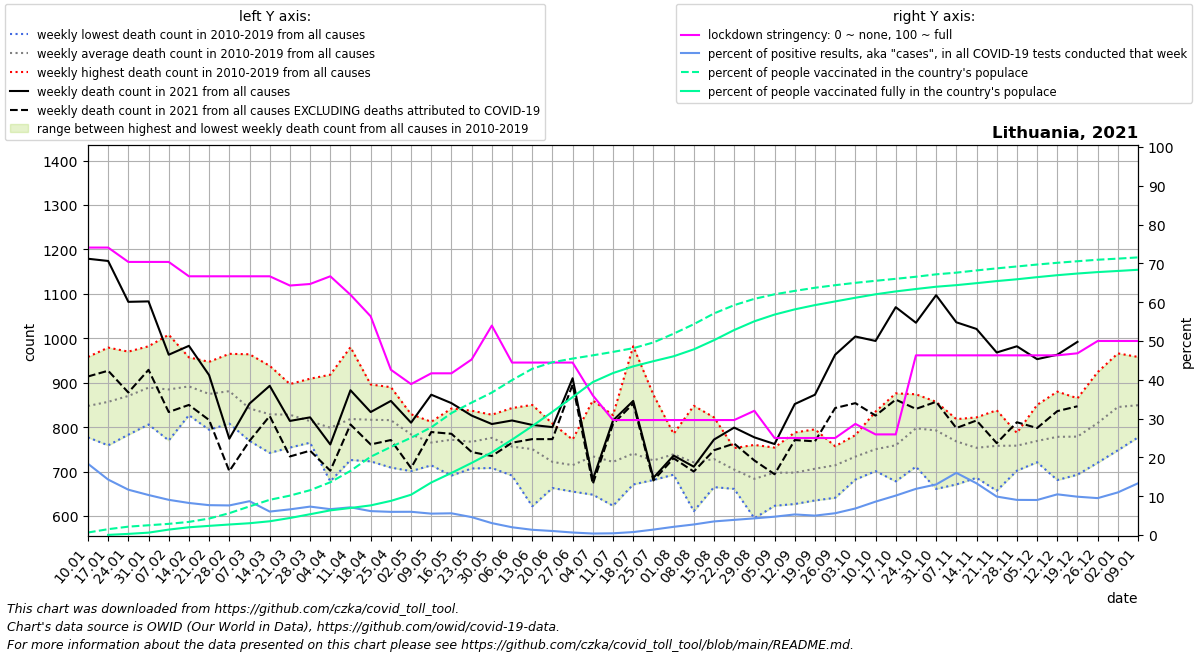

Data behind this chart, as committed beside it:
date, location, time_unit, time, deaths_2010_all_ages, deaths_2011_all_ages, deaths_2012_all_ages, deaths_2013_all_ages, deaths_2014_all_ages, deaths_2015_all_ages, deaths_2016_all_ages, deaths_2017_all_ages, deaths_2018_all_ages, deaths_2019_all_ages, deaths_2020_all_ages, deaths_2021_all_ages, new_deaths, new_cases_smoothed, new_tests_smoothed, stringency_index, people_vaccinated, people_fully_vaccinated, population, positive_test_percent
2021-01-10, Lithuania, weekly, 1, 808.0, 872.0, 835.0, 870.0, 777.0, 844.0, 845.0, 958.0, 826.0, 842.0, 812.0, 1179, 265.0, 2056, 11197, 74.07, 17517, , 2689862, 18.37
2021-01-17, Lithuania, weekly, 2, 876.0, 820.0, 835.0, 911.0, 759.0, 827.0, 896.0, 979.0, 788.0, 878.0, 803.0, 1174, 247.0, 1502, 10507, 74.07, 40518, 1094, 2689862, 14.29
2021-01-24, Lithuania, weekly, 3, 819.0, 828.0, 783.0, 881.0, 791.0, 905.0, 936.0, 970.0, 879.0, 910.0, 787.0, 1082, 204.0, 1034, 8856, 70.37, 58070, 7861, 2689862, 11.68
2021-01-31, Lithuania, weekly, 4, 902.0, 806.0, 806.0, 974.0, 845.0, 853.0, 906.0, 953.0, 862.0, 982.0, 786.0, 1083, 154.0, 896.1, 8692, 70.37, 67728, 16517, 2689862, 10.31
2021-02-07, Lithuania, weekly, 5, 874.0, 806.0, 832.0, 1008, 770.0, 881.0, 913.0, 958.0, 911.0, 895.0, 762.0, 963.0, 129.0, 699.8, 7714, 70.37, 77406, 37669, 2689862, 9.072
2021-02-14, Lithuania, weekly, 6, 827.0, 858.0, 878.0, 934.0, 922.0, 873.0, 891.0, 923.0, 957.0, 854.0, 764.0, 983.0, 133.0, 571.3, 6914, 66.67, 91008, 53732, 2689862, 8.262
2021-02-21, Lithuania, weekly, 7, 861.0, 879.0, 906.0, 926.0, 794.0, 921.0, 836.0, 877.0, 947.0, 800.0, 809.0, 917.0, 101.0, 503.6, 6543, 66.67, 114149, 63552, 2689862, 7.697
2021-02-28, Lithuania, weekly, 8, 844.0, 907.0, 849.0, 921.0, 808.0, 918.0, 862.0, 905.0, 965.0, 831.0, 707.0, 774.0, 73.0, 552.2, 7244, 66.67, 151550, 72958, 2689862, 7.624
2021-03-07, Lithuania, weekly, 9, 789.0, 843.0, 829.0, 867.0, 769.0, 922.0, 826.0, 828.0, 964.0, 783.0, 807.0, 853.0, 84.0, 652, 7478, 66.67, 198467, 81781, 2689862, 8.719
2021-03-14, Lithuania, weekly, 10, 877.0, 938.0, 742.0, 751.0, 775.0, 911.0, 820.0, 790.0, 903.0, 783.0, 773.0, 893.0, 68.0, 440.5, 7286, 66.67, 244157, 95299, 2689862, 6.046
2021-03-21, Lithuania, weekly, 11, 755.0, 897.0, 821.0, 887.0, 822.0, 896.0, 826.0, 763.0, 858.0, 754.0, 773.0, 814.0, 80.0, 502, 7591, 64.29, 273082, 118020, 2689862, 6.613
2021-03-28, Lithuania, weekly, 12, 789.0, 825.0, 782.0, 852.0, 865.0, 909.0, 766.0, 765.0, 802.0, 780.0, 804.0, 822.0, 75.0, 620.8, 8475, 64.68, 310660, 144169, 2689862, 7.326
2021-04-04, Lithuania, weekly, 13, 757.0, 776.0, 770.0, 918.0, 834.0, 859.0, 824.0, 771.0, 800.0, 678.0, 816.0, 761.0, 59.0, 747.6, 11214, 66.67, 365742, 170880, 2689862, 6.667
2021-04-11, Lithuania, weekly, 14, 791.0, 860.0, 760.0, 980.0, 814.0, 849.0, 790.0, 757.0, 856.0, 726.0, 775.0, 883.0, 77.0, 877.4, 12292, 61.9, 444543, 187402, 2689862, 7.138
2021-04-18, Lithuania, weekly, 15, 797.0, 845.0, 864.0, 896.0, 819.0, 867.0, 804.0, 761.0, 790.0, 723.0, 803.0, 834.0, 73.0, 1029, 16695, 56.35, 542606, 205454, 2689862, 6.162
2021-04-25, Lithuania, weekly, 16, 790.0, 866.0, 871.0, 852.0, 852.0, 890.0, 793.0, 749.0, 785.0, 709.0, 784.0, 859.0, 88.0, 1076, 18017, 42.59, 610285, 236679, 2689862, 5.972
2021-05-02, Lithuania, weekly, 17, 829.0, 792.0, 784.0, 817.0, 799.0, 791.0, 773.0, 778.0, 701.0, 773.0, 786.0, 810.0, 102.0, 1136, 18968, 38.89, 674256, 279390, 2689862, 5.99
2021-05-09, Lithuania, weekly, 18, 754.0, 761.0, 812.0, 807.0, 774.0, 783.0, 767.0, 742.0, 739.0, 714.0, 769.0, 873.0, 84.0, 1180, 21414, 41.67, 746557, 364059, 2689862, 5.512
2021-05-16, Lithuania, weekly, 19, 842.0, 805.0, 720.0, 810.0, 726.0, 796.0, 757.0, 793.0, 777.0, 691.0, 717.0, 854.0, 69.0, 1163, 20779, 41.67, 845195, 430368, 2689862, 5.597
2021-05-23, Lithuania, weekly, 20, 837.0, 792.0, 775.0, 831.0, 754.0, 763.0, 723.0, 762.0, 726.0, 707.0, 733.0, 826.0, 82.0, 902.4, 19554, 45.24, 917957, 499923, 2689862, 4.615
2021-05-30, Lithuania, weekly, 21, 734.0, 776.0, 802.0, 737.0, 828.0, 802.0, 813.0, 771.0, 708.0, 788.0, 715.0, 807.0, 72.0, 599.6, 19539, 53.97, 987497, 572924, 2689862, 3.069
2021-06-06, Lithuania, weekly, 22, 819.0, 786.0, 737.0, 764.0, 703.0, 780.0, 843.0, 691.0, 730.0, 708.0, 745.0, 815.0, 50.0, 392.8, 19628, 44.44, 1073776, 661037, 2689862, 2.001
2021-06-13, Lithuania, weekly, 23, 771.0, 836.0, 777.0, 741.0, 671.0, 850.0, 727.0, 723.0, 622.0, 788.0, 735.0, 805.0, 32.0, 239.8, 17753, 44.44, 1152206, 754947, 2689862, 1.351
2021-06-20, Lithuania, weekly, 24, 738.0, 743.0, 808.0, 663.0, 708.0, 740.0, 664.0, 703.0, 688.0, 763.0, 820.0, 800.0, 27.0, 136.5, 13168, 44.44, 1197447, 854096, 2689862, 1.037
2021-06-27, Lithuania, weekly, 25, 772.0, 665.0, 741.0, 758.0, 655.0, 749.0, 760.0, 723.0, 662.0, 660.0, 760.0, 910.0, 14.0, 60.45, 9337, 44.44, 1222985, 955897, 2689862, 0.6474
2021-07-04, Lithuania, weekly, 26, 742.0, 739.0, 705.0, 754.0, 758.0, 691.0, 860.0, 700.0, 648.0, 746.0, 811.0, 682.0, 10.0, 33.55, 8691, 35.98, 1245434, 1060094, 2689862, 0.386
2021-07-11, Lithuania, weekly, 27, 798.0, 714.0, 747.0, 703.0, 773.0, 827.0, 688.0, 668.0, 623.0, 677.0, 689.0, 815.0, 8.0, 35.65, 8026, 29.63, 1269132, 1122590, 2689862, 0.4442
2021-07-18, Lithuania, weekly, 28, 982.0, 759.0, 726.0, 689.0, 739.0, 762.0, 675.0, 711.0, 691.0, 671.0, 703.0, 859.0, 6.0, 62.25, 8159, 29.63, 1294904, 1169034, 2689862, 0.7629
2021-07-25, Lithuania, weekly, 29, 873.0, 759.0, 713.0, 690.0, 693.0, 689.0, 723.0, 697.0, 733.0, 681.0, 764.0, 686.0, 6.0, 123.1, 8777, 29.63, 1334738, 1204901, 2689862, 1.402
2021-08-01, Lithuania, weekly, 30, 736.0, 693.0, 750.0, 738.0, 777.0, 723.0, 785.0, 741.0, 719.0, 727.0, 757.0, 736.0, 6.0, 242.2, 11459, 29.63, 1395383, 1238845, 2689862, 2.114
2021-08-08, Lithuania, weekly, 31, 741.0, 650.0, 742.0, 745.0, 848.0, 727.0, 690.0, 647.0, 807.0, 611.0, 723.0, 711.0, 11.0, 373.4, 13721, 29.63, 1461316, 1286918, 2689862, 2.722
2021-08-15, Lithuania, weekly, 32, 762.0, 704.0, 671.0, 767.0, 783.0, 822.0, 665.0, 707.0, 736.0, 665.0, 726.0, 772.0, 24.0, 498.6, 14230, 29.63, 1535750, 1350424, 2689862, 3.504
2021-08-22, Lithuania, weekly, 33, 748.0, 717.0, 715.0, 670.0, 708.0, 753.0, 715.0, 680.0, 678.0, 661.0, 746.0, 799.0, 36.0, 550.7, 14105, 29.63, 1593216, 1420910, 2689862, 3.904
2021-08-29, Lithuania, weekly, 34, 695.0, 709.0, 711.0, 645.0, 691.0, 657.0, 760.0, 595.0, 694.0, 680.0, 763.0, 777.0, 52.0, 574.2, 13358, 32.01, 1636960, 1481399, 2689862, 4.298
2021-09-05, Lithuania, weekly, 35, 754.0, 637.0, 709.0, 686.0, 683.0, 704.0, 735.0, 728.0, 623.0, 715.0, 721.0, 762.0, 68.0, 623.6, 13199, 25.0, 1668470, 1528044, 2689862, 4.724
2021-09-12, Lithuania, weekly, 36, 788.0, 687.0, 671.0, 717.0, 730.0, 697.0, 709.0, 688.0, 627.0, 662.0, 673.0, 852.0, 81.0, 752.1, 14178, 25.0, 1692057, 1564066, 2689862, 5.305
2021-09-19, Lithuania, weekly, 37, 795.0, 760.0, 739.0, 744.0, 760.0, 654.0, 653.0, 679.0, 645.0, 635.0, 729.0, 873.0, 105.0, 972, 19445, 25.0, 1713853, 1593663, 2689862, 4.999
2021-09-26, Lithuania, weekly, 38, 757.0, 741.0, 728.0, 708.0, 730.0, 733.0, 732.0, 714.0, 658.0, 641.0, 721.0, 963.0, 120.0, 1236, 22018, 25.0, 1731649, 1619119, 2689862, 5.615
2021-10-03, Lithuania, weekly, 39, 769.0, 774.0, 704.0, 782.0, 725.0, 726.0, 743.0, 723.0, 682.0, 708.0, 784.0, 1004, 150.0, 1536, 22463, 28.64, 1748025, 1644538, 2689862, 6.84
2021-10-10, Lithuania, weekly, 40, 835.0, 719.0, 760.0, 773.0, 732.0, 741.0, 760.0, 768.0, 701.0, 714.0, 744.0, 994.0, 168.0, 1899, 22067, 25.93, 1762155, 1668529, 2689862, 8.605
2021-10-17, Lithuania, weekly, 41, 876.0, 758.0, 725.0, 811.0, 740.0, 738.0, 795.0, 742.0, 729.0, 678.0, 785.0, 1070, 208.0, 2237, 22016, 25.93, 1775781, 1688427, 2689862, 10.16
2021-10-24, Lithuania, weekly, 42, 874.0, 799.0, 822.0, 798.0, 792.0, 859.0, 814.0, 773.0, 711.0, 732.0, 836.0, 1035, 194.0, 2629, 22096, 46.3, 1790213, 1705214, 2689862, 11.9
2021-10-31, Lithuania, weekly, 43, 816.0, 827.0, 820.0, 775.0, 829.0, 857.0, 810.0, 777.0, 753.0, 661.0, 845.0, 1097, 240.0, 2885, 22146, 46.3, 1806924, 1720954, 2689862, 13.03
2021-11-07, Lithuania, weekly, 44, 781.0, 740.0, 809.0, 766.0, 818.0, 806.0, 794.0, 788.0, 706.0, 671.0, 853.0, 1036, 238.0, 2729, 17034, 46.3, 1818538, 1731957, 2689862, 16.02
2021-11-14, Lithuania, weekly, 45, 810.0, 777.0, 759.0, 731.0, 759.0, 739.0, 822.0, 732.0, 686.0, 720.0, 877.0, 1021, 206.0, 2549, 19127, 46.3, 1834026, 1745724, 2689862, 13.33
2021-11-21, Lithuania, weekly, 46, 759.0, 838.0, 801.0, 735.0, 708.0, 815.0, 802.0, 784.0, 681.0, 657.0, 952.0, 968.0, 204.0, 1970, 19882, 46.3, 1848226, 1760139, 2689862, 9.911
2021-11-28, Lithuania, weekly, 47, 776.0, 771.0, 759.0, 758.0, 787.0, 757.0, 776.0, 770.0, 727.0, 702.0, 1099, 982.0, 171.0, 1748, 19305, 46.3, 1861419, 1772664, 2689862, 9.053
2021-12-05, Lithuania, weekly, 48, 850.0, 801.0, 787.0, 749.0, 753.0, 761.0, 752.0, 721.0, 741.0, 774.0, 1109, 953.0, 155.0, 1695, 18769, 46.3, 1874775, 1787414, 2689862, 9.028
2021-12-12, Lithuania, weekly, 49, 880.0, 779.0, 750.0, 749.0, 772.0, 786.0, 752.0, 790.0, 843.0, 681.0, 1238, 963.0, 127.0, 1685, 16066, 46.3, 1886908, 1800946, 2689862, 10.49
2021-12-19, Lithuania, weekly, 50, 865.0, 809.0, 838.0, 764.0, 787.0, 773.0, 759.0, 693.0, 773.0, 726.0, 1220, 992.0, 145.0, 1614, 16338, 46.83, 1897684, 1812513, 2689862, 9.877
2021-12-26, Lithuania, weekly, 51, 879.0, 821.0, 924.0, 781.0, 775.0, 786.0, 856.0, 781.0, 770.0, 720.0, 1371, , 168.0, 1468, 15438, 50.0, 1908043, 1822467, 2689862, 9.509
2022-01-02, Lithuania, weekly, 52, 877.0, 840.0, 966.0, 822.0, 836.0, 870.0, 873.0, 800.0, 821.0, 748.0, 1395, , 133.0, 1439, 13097, 50.0, 1915677, 1830253, 2689862, 10.99
2022-01-09, Lithuania, weekly, 1, 872.0, 835.0, 870.0, 777.0, 844.0, 857.5, 958.0, 826.0, 842.0, 812.0, 1343, , 123.0, 2196, 16471, 50.0, 1924321, 1838562, 2689862, 13.33
